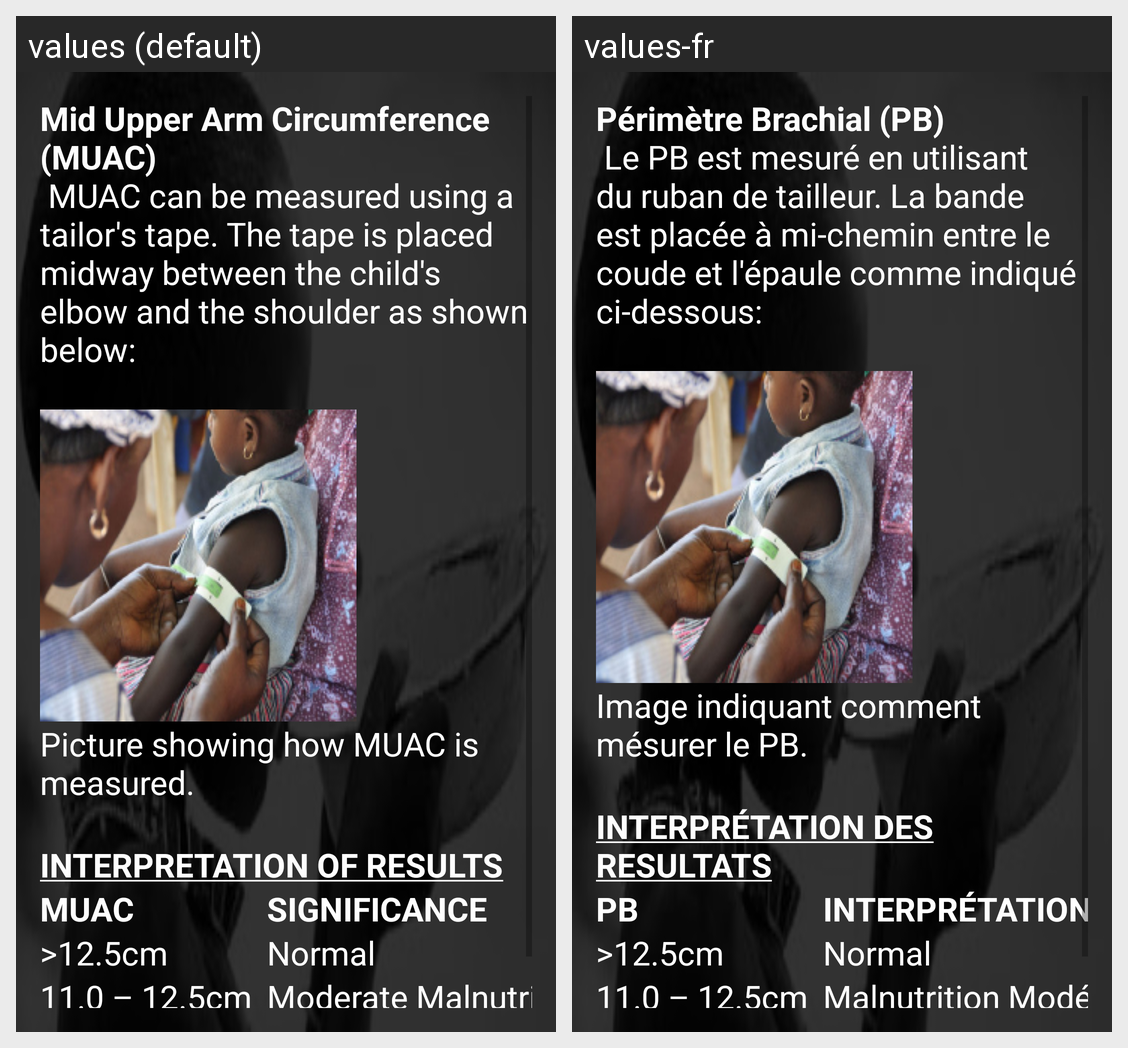

For this localized Android screen grid, give each drawn string resource with its value in every locale shown.
Android screen res/layout/content_muac.xml rendered under 2 locales, left to right: values (default), values-fr. Device: Nexus 5 (rendered at 1080×1920; each locale shown at half size, 540×960, under a caption strip naming it); theme AppTheme.
Strings drawn on this screen, with the default value and each locale's value (text and hints the layout hard-codes, and strings that could not be matched under every locale, appear in the picture but are not listed):

muac_text
  values: Mid Upper Arm Circumference (MUAC)
       MUAC can be measured using a tailor's tape. The tape is placed midway between the child's elbow and the shoulder as shown below:
      
  values-fr: Périmètre Brachial (PB)
       Le PB est mesuré en utilisant du ruban de tailleur. La bande est placée à mi-chemin entre le coude et l'épaule comme indiqué ci-dessous:
      

muac_image_text
  values: Picture showing how MUAC is measured.
      
  values-fr: Image indiquant comment mésurer le PB.
      

muac_interpretation_text
  values: INTERPRETATION OF RESULTS
  values-fr: INTERPRÉTATION DES RESULTATS

muac_reading_text
  values: MUAC
  values-fr: PB

muac_reading1_text
  values: >12.5cm
  values-fr: >12.5cm

muac_reading2_text
  values: 11.0 – 12.5cm
  values-fr: 11.0 – 12.5cm

significance_text
  values: SIGNIFICANCE
  values-fr: INTERPRÉTATION

significance1_text
  values: Normal
  values-fr: Normal

significance2_text
  values: Moderate Malnutrition
  values-fr: Malnutrition Modérée
